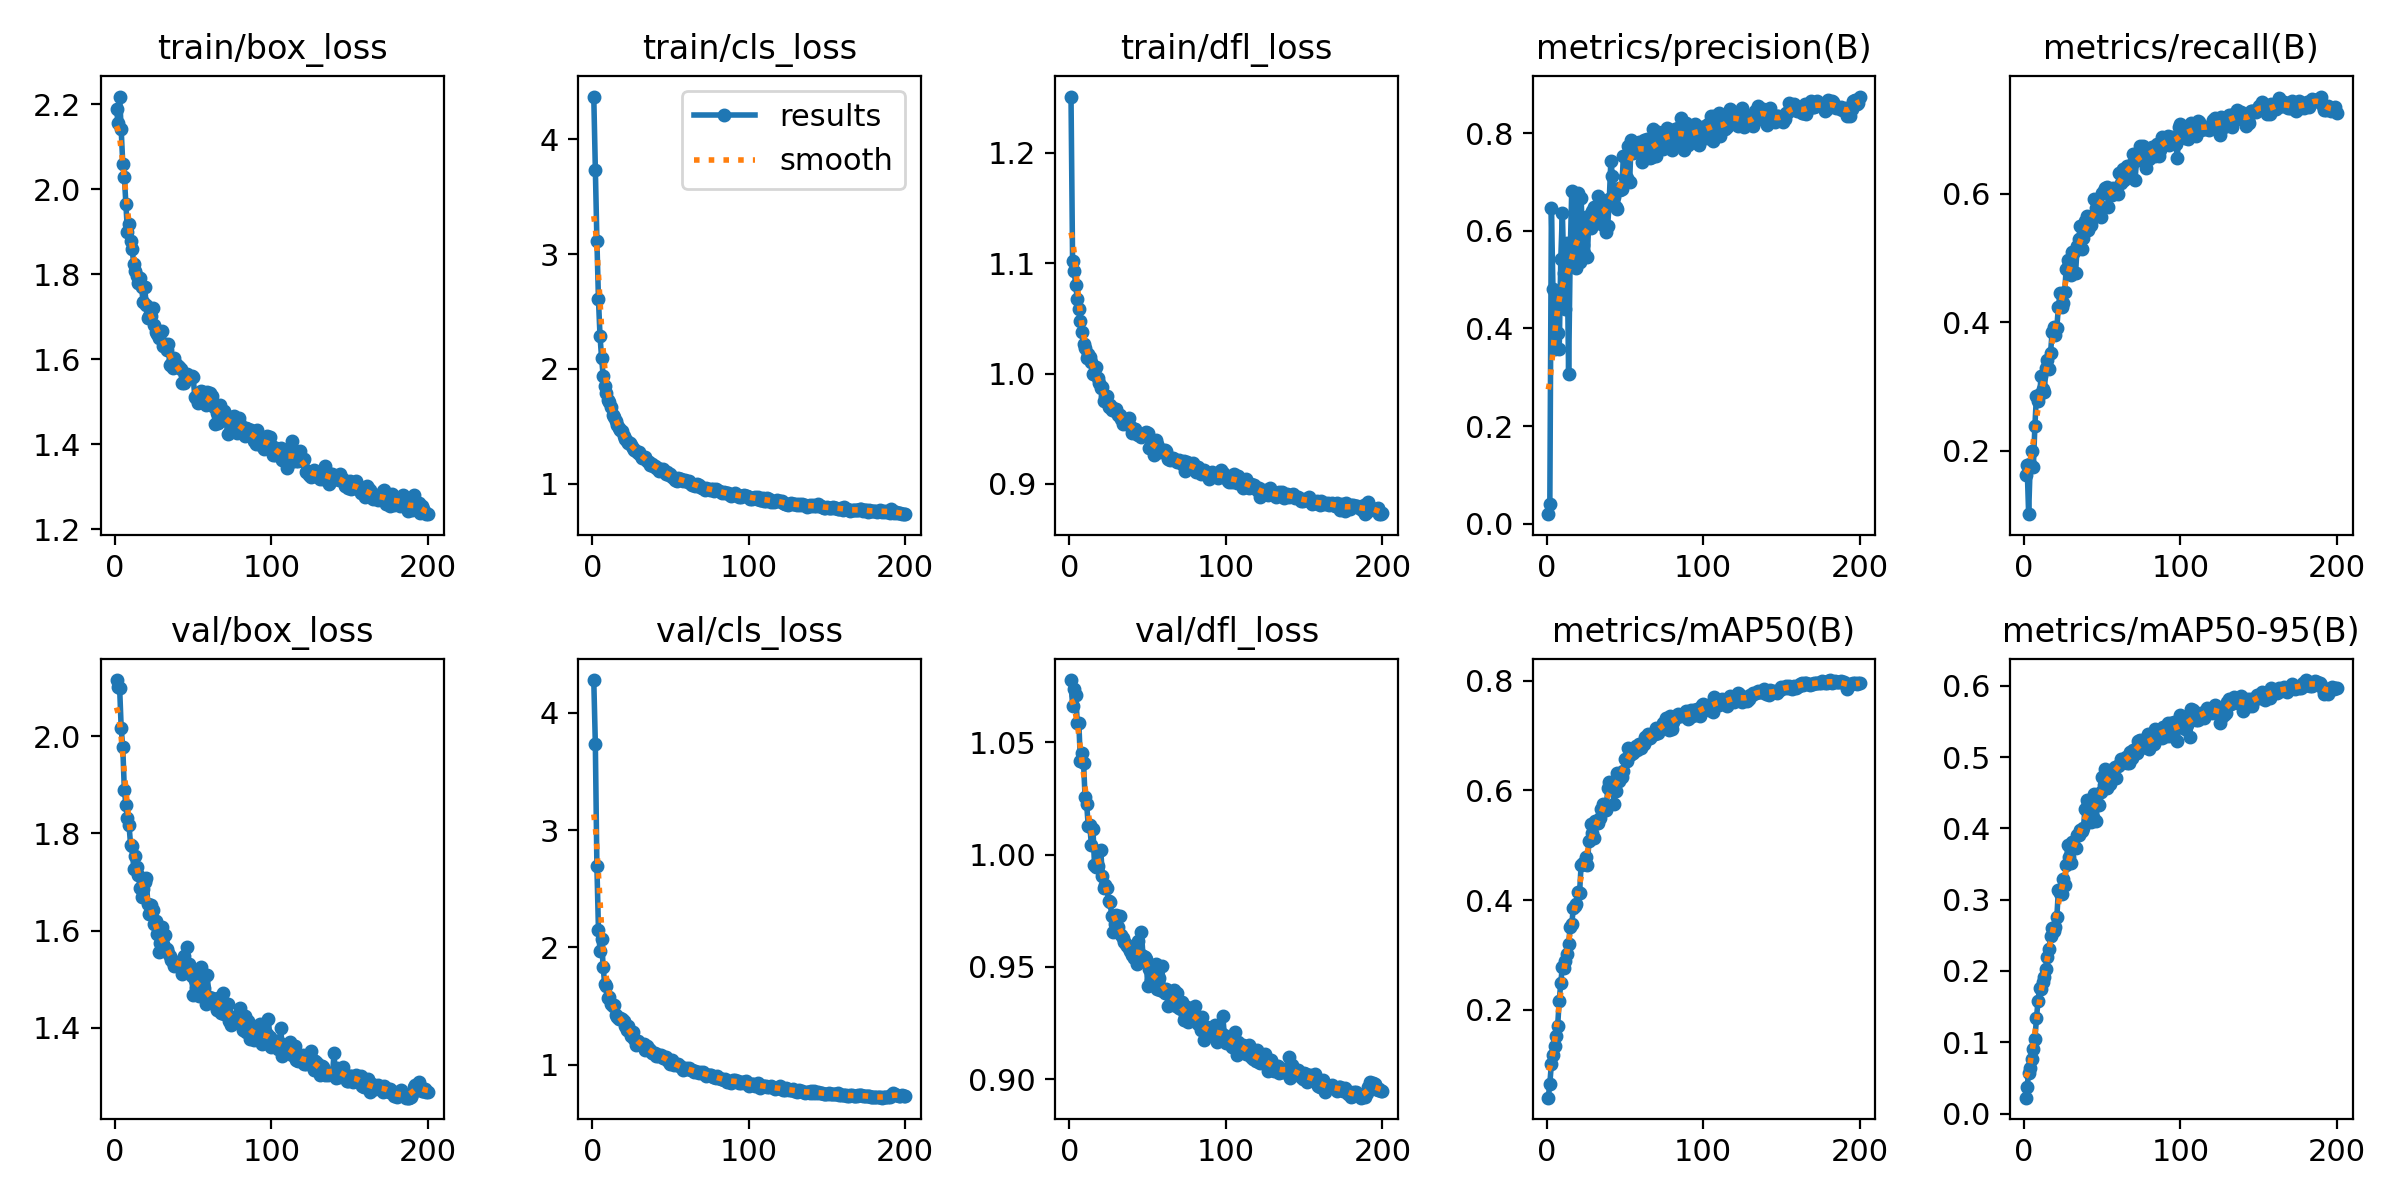

Values plotted in this chart, from the file beside it:
epoch, time, train/box_loss, train/cls_loss, train/dfl_loss, metrics/precision(B), metrics/recall(B), metrics/mAP50(B), metrics/mAP50-95(B), val/box_loss, val/cls_loss, val/dfl_loss, lr/pg0, lr/pg1, lr/pg2
1, 30.53, 2.188, 4.373, 1.251, 0.01948, 0.1622, 0.03974, 0.02231, 2.116, 4.278, 1.078, 0.0001917, 0.0001917, 0.0001917
2, 40.57, 2.155, 3.73, 1.102, 0.03947, 0.1784, 0.06547, 0.03783, 2.103, 3.737, 1.066, 0.0003858, 0.0003858, 0.0003858
3, 50.7, 2.218, 3.118, 1.093, 0.6473, 0.1012, 0.1015, 0.05687, 2.099, 2.694, 1.074, 0.000578, 0.000578, 0.000578
4, 61.6, 2.14, 2.605, 1.08, 0.4799, 0.1799, 0.1171, 0.0641, 2.016, 2.15, 1.071, 0.0005793, 0.0005793, 0.0005793
5, 72.14, 2.059, 2.283, 1.068, 0.3582, 0.1992, 0.1346, 0.0762, 1.977, 1.973, 1.059, 0.0005764, 0.0005764, 0.0005764
6, 83.5, 2.029, 2.095, 1.058, 0.4652, 0.1752, 0.1519, 0.0899, 1.89, 2.074, 1.058, 0.0005734, 0.0005734, 0.0005734
7, 95.07, 1.964, 1.938, 1.048, 0.3911, 0.2392, 0.1708, 0.1042, 1.859, 1.832, 1.042, 0.0005705, 0.0005705, 0.0005705
8, 105.9, 1.899, 1.846, 1.038, 0.3572, 0.2859, 0.2164, 0.1338, 1.831, 1.684, 1.045, 0.0005676, 0.0005676, 0.0005676
9, 116.6, 1.918, 1.793, 1.027, 0.542, 0.2769, 0.2488, 0.1581, 1.817, 1.673, 1.041, 0.0005647, 0.0005647, 0.0005647
10, 127.4, 1.877, 1.724, 1.023, 0.6366, 0.2885, 0.2787, 0.1759, 1.776, 1.572, 1.025, 0.0005618, 0.0005618, 0.0005618
11, 138.3, 1.859, 1.709, 1.015, 0.5136, 0.3158, 0.277, 0.174, 1.775, 1.581, 1.022, 0.0005589, 0.0005589, 0.0005589
12, 149.2, 1.823, 1.668, 1.018, 0.4406, 0.2968, 0.2881, 0.185, 1.727, 1.52, 1.013, 0.000556, 0.000556, 0.000556
13, 160, 1.808, 1.596, 1.015, 0.574, 0.2921, 0.3014, 0.1912, 1.753, 1.497, 1.013, 0.0005531, 0.0005531, 0.0005531
14, 170.7, 1.795, 1.582, 1.011, 0.3059, 0.3292, 0.3192, 0.2031, 1.73, 1.508, 1.004, 0.0005502, 0.0005502, 0.0005502
15, 181.2, 1.778, 1.548, 0.9999, 0.5508, 0.3415, 0.3509, 0.2203, 1.715, 1.424, 1.012, 0.0005473, 0.0005473, 0.0005473
16, 192.5, 1.791, 1.512, 1.001, 0.682, 0.3271, 0.3562, 0.2306, 1.689, 1.405, 0.9955, 0.0005443, 0.0005443, 0.0005443
17, 203.1, 1.768, 1.483, 1.006, 0.5669, 0.3527, 0.3848, 0.2486, 1.669, 1.386, 0.9943, 0.0005414, 0.0005414, 0.0005414
18, 213.3, 1.735, 1.469, 0.9958, 0.5327, 0.3844, 0.39, 0.2606, 1.685, 1.396, 0.9948, 0.0005385, 0.0005385, 0.0005385
19, 223.6, 1.769, 1.459, 0.9911, 0.5228, 0.3924, 0.3928, 0.2555, 1.701, 1.393, 1.001, 0.0005356, 0.0005356, 0.0005356
20, 234.6, 1.726, 1.416, 0.9865, 0.6779, 0.3806, 0.4152, 0.2621, 1.708, 1.369, 1.002, 0.0005327, 0.0005327, 0.0005327
21, 245.3, 1.697, 1.388, 0.9881, 0.537, 0.3917, 0.4136, 0.2751, 1.655, 1.327, 0.9904, 0.0005298, 0.0005298, 0.0005298
22, 256.2, 1.701, 1.367, 0.9755, 0.667, 0.4237, 0.4636, 0.3132, 1.635, 1.292, 0.9852, 0.0005269, 0.0005269, 0.0005269
23, 266.4, 1.702, 1.354, 0.9801, 0.5698, 0.4451, 0.468, 0.3094, 1.653, 1.333, 0.9863, 0.000524, 0.000524, 0.000524
24, 277.3, 1.72, 1.357, 0.9797, 0.5537, 0.4237, 0.4662, 0.3079, 1.641, 1.281, 0.9851, 0.0005211, 0.0005211, 0.0005211
25, 288.1, 1.679, 1.333, 0.9701, 0.629, 0.4308, 0.4793, 0.3286, 1.613, 1.248, 0.9791, 0.0005181, 0.0005181, 0.0005181
26, 298.7, 1.664, 1.306, 0.9716, 0.5468, 0.447, 0.464, 0.3202, 1.62, 1.281, 0.979, 0.0005152, 0.0005152, 0.0005152
27, 309, 1.659, 1.297, 0.9674, 0.6303, 0.4838, 0.5078, 0.3492, 1.593, 1.222, 0.9725, 0.0005123, 0.0005123, 0.0005123
28, 319.6, 1.65, 1.279, 0.9687, 0.6051, 0.4976, 0.5391, 0.3768, 1.556, 1.17, 0.9657, 0.0005094, 0.0005094, 0.0005094
29, 330.2, 1.663, 1.27, 0.9662, 0.6398, 0.4912, 0.523, 0.3594, 1.575, 1.202, 0.969, 0.0005065, 0.0005065, 0.0005065
30, 340.5, 1.666, 1.274, 0.9678, 0.6476, 0.4734, 0.5135, 0.3515, 1.608, 1.182, 0.9733, 0.0005036, 0.0005036, 0.0005036
31, 350.8, 1.631, 1.24, 0.9627, 0.6175, 0.5096, 0.5443, 0.3805, 1.572, 1.167, 0.9679, 0.0005007, 0.0005007, 0.0005007
32, 361.4, 1.635, 1.225, 0.9622, 0.6161, 0.5101, 0.5398, 0.3753, 1.59, 1.164, 0.9728, 0.0004978, 0.0004978, 0.0004978
33, 372, 1.622, 1.224, 0.9588, 0.6708, 0.4772, 0.5406, 0.3727, 1.563, 1.178, 0.9642, 0.0004949, 0.0004949, 0.0004949
34, 382.2, 1.636, 1.229, 0.9544, 0.6546, 0.5185, 0.5503, 0.3904, 1.553, 1.127, 0.9627, 0.000492, 0.000492, 0.000492
35, 392.6, 1.585, 1.194, 0.955, 0.633, 0.5299, 0.5654, 0.3909, 1.548, 1.158, 0.9612, 0.000489, 0.000489, 0.000489
36, 403.1, 1.589, 1.187, 0.9576, 0.6108, 0.5493, 0.5756, 0.3975, 1.538, 1.133, 0.9604, 0.0004861, 0.0004861, 0.0004861
37, 413, 1.579, 1.164, 0.9569, 0.6597, 0.5143, 0.5658, 0.3956, 1.536, 1.124, 0.9594, 0.0004832, 0.0004832, 0.0004832
38, 423.4, 1.602, 1.169, 0.9598, 0.5979, 0.5316, 0.5642, 0.4005, 1.527, 1.103, 0.9582, 0.0004803, 0.0004803, 0.0004803
39, 433.8, 1.589, 1.157, 0.9521, 0.6101, 0.5585, 0.6035, 0.427, 1.53, 1.101, 0.9569, 0.0004774, 0.0004774, 0.0004774
40, 444.6, 1.584, 1.156, 0.9463, 0.6649, 0.5663, 0.6157, 0.4392, 1.534, 1.1, 0.9552, 0.0004745, 0.0004745, 0.0004745
41, 454.9, 1.582, 1.135, 0.9496, 0.7437, 0.5434, 0.6123, 0.4338, 1.532, 1.077, 0.9538, 0.0004716, 0.0004716, 0.0004716
42, 465, 1.577, 1.136, 0.9494, 0.712, 0.5514, 0.6136, 0.4293, 1.528, 1.071, 0.9571, 0.0004687, 0.0004687, 0.0004687
43, 475.3, 1.544, 1.108, 0.9452, 0.6682, 0.5519, 0.5746, 0.4084, 1.51, 1.087, 0.9511, 0.0004658, 0.0004658, 0.0004658
44, 485.7, 1.544, 1.115, 0.9444, 0.649, 0.5634, 0.5979, 0.4154, 1.548, 1.084, 0.9615, 0.0004628, 0.0004628, 0.0004628
45, 495.9, 1.562, 1.123, 0.9446, 0.6451, 0.5925, 0.6313, 0.4489, 1.525, 1.058, 0.9556, 0.0004599, 0.0004599, 0.0004599
46, 506.4, 1.565, 1.107, 0.9429, 0.6876, 0.5775, 0.6172, 0.4109, 1.567, 1.063, 0.9654, 0.000457, 0.000457, 0.000457
47, 516.5, 1.555, 1.087, 0.9439, 0.6842, 0.5847, 0.629, 0.4345, 1.531, 1.064, 0.9548, 0.0004541, 0.0004541, 0.0004541
48, 527.1, 1.559, 1.098, 0.9456, 0.6853, 0.5808, 0.6239, 0.4325, 1.525, 1.044, 0.9543, 0.0004512, 0.0004512, 0.0004512
49, 537.3, 1.56, 1.072, 0.9474, 0.7541, 0.5635, 0.6348, 0.4505, 1.506, 1.027, 0.9535, 0.0004483, 0.0004483, 0.0004483
50, 547.6, 1.558, 1.08, 0.946, 0.7092, 0.6009, 0.6562, 0.472, 1.467, 1.009, 0.9416, 0.0004454, 0.0004454, 0.0004454
51, 557.7, 1.512, 1.058, 0.9322, 0.7077, 0.6043, 0.6543, 0.4612, 1.499, 1.037, 0.9491, 0.0004425, 0.0004425, 0.0004425
52, 567.6, 1.51, 1.049, 0.9401, 0.7741, 0.6098, 0.6773, 0.4833, 1.481, 0.997, 0.9441, 0.0004396, 0.0004396, 0.0004396
53, 577.9, 1.496, 1.035, 0.9323, 0.7007, 0.6112, 0.6651, 0.4572, 1.502, 1.003, 0.9456, 0.0004366, 0.0004366, 0.0004366
54, 588.3, 1.5, 1.026, 0.9266, 0.7854, 0.5795, 0.6669, 0.4756, 1.464, 0.9971, 0.9449, 0.0004337, 0.0004337, 0.0004337
55, 598.5, 1.524, 1.044, 0.9397, 0.7591, 0.6001, 0.6674, 0.4625, 1.525, 1.003, 0.9514, 0.0004308, 0.0004308, 0.0004308
56, 608.8, 1.524, 1.042, 0.9363, 0.7703, 0.5989, 0.6756, 0.476, 1.466, 0.9877, 0.9403, 0.0004279, 0.0004279, 0.0004279
57, 619.3, 1.515, 1.039, 0.9313, 0.7726, 0.6093, 0.6804, 0.4833, 1.481, 0.9817, 0.9452, 0.000425, 0.000425, 0.000425
58, 629.4, 1.492, 1.022, 0.9293, 0.7684, 0.6046, 0.6737, 0.4854, 1.45, 0.9592, 0.9398, 0.0004221, 0.0004221, 0.0004221
59, 639.7, 1.522, 1.029, 0.9295, 0.7824, 0.6082, 0.6853, 0.4711, 1.509, 0.9654, 0.9506, 0.0004192, 0.0004192, 0.0004192
60, 650.1, 1.515, 1.021, 0.9312, 0.7699, 0.6, 0.678, 0.4876, 1.464, 0.9678, 0.9391, 0.0004163, 0.0004163, 0.0004163
... 140 more rows
